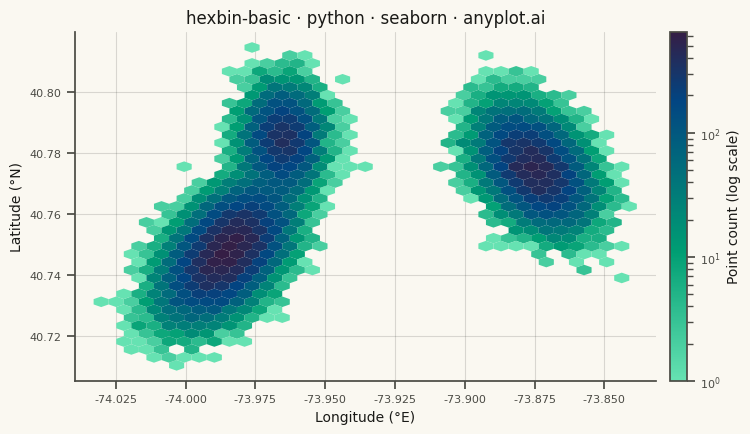

Generate this figure with matplotlib:
"""anyplot.ai
hexbin-basic: Basic Hexbin Plot
Library: seaborn 0.13.2 | Python 3.13.13
Quality: pending | Updated: 2026-05-29
"""

import os

import matplotlib.pyplot as plt
import numpy as np
import pandas as pd
import seaborn as sns
from matplotlib.colors import LinearSegmentedColormap, LogNorm


# Theme tokens
THEME = os.getenv("ANYPLOT_THEME", "light")
PAGE_BG = "#FAF8F1" if THEME == "light" else "#1A1A17"
ELEVATED_BG = "#FFFDF6" if THEME == "light" else "#242420"
INK = "#1A1A17" if THEME == "light" else "#F0EFE8"
INK_SOFT = "#4A4A44" if THEME == "light" else "#B8B7B0"

# Imprint sequential ramp for colored cells filling the plot (fields stops)
SEQ_FIELDS = (
    [(0.0, "#66E2B2"), (0.369, "#009E73"), (0.803, "#024582"), (1.0, "#351E45")]
    if THEME == "light"
    else [(0.0, "#404C02"), (0.487, "#009E73"), (1.0, "#CDD9FF")]
)
imprint_seq = LinearSegmentedColormap.from_list("imprint_seq", SEQ_FIELDS)

# Constants
GRIDSIZE = 35

# Columns
LONGITUDE = "Longitude (°E)"  # role: x
LATITUDE = "Latitude (°N)"  # role: y

# Data — NYC GPS coordinates for urban traffic hotspot analysis
np.random.seed(42)
n_points = 50000

downtown = np.random.multivariate_normal([-73.985, 40.748], [[0.0001, 0.00005], [0.00005, 0.0001]], n_points // 2)
airport = np.random.multivariate_normal([-73.875, 40.775], [[0.00008, -0.00003], [-0.00003, 0.00008]], n_points // 3)
shopping = np.random.multivariate_normal([-73.965, 40.785], [[0.00004, 0], [0, 0.00006]], n_points // 6)

df = pd.DataFrame(
    {
        LONGITUDE: np.concatenate([downtown[:, 0], airport[:, 0], shopping[:, 0]]),
        LATITUDE: np.concatenate([downtown[:, 1], airport[:, 1], shopping[:, 1]]),
    }
)

# Plot
sns.set_theme(
    style="ticks",
    rc={
        "figure.facecolor": PAGE_BG,
        "axes.facecolor": PAGE_BG,
        "axes.edgecolor": INK_SOFT,
        "axes.labelcolor": INK,
        "text.color": INK,
        "xtick.color": INK_SOFT,
        "ytick.color": INK_SOFT,
        "grid.color": INK,
        "grid.alpha": 0.15,
        "legend.facecolor": ELEVATED_BG,
        "legend.edgecolor": INK_SOFT,
    },
)

# Landscape canvas: 8 x 4.5 in @ dpi=400 -> 3200x1800 px
fig, ax = plt.subplots(figsize=(8, 4.5), dpi=400)

# Hexbin with log-normalized counts so sparse fringes and dense cores both read
hb = ax.hexbin(
    df[LONGITUDE], df[LATITUDE], gridsize=GRIDSIZE, cmap=imprint_seq, mincnt=1, norm=LogNorm(), edgecolors="none"
)

ax.set_xlabel(LONGITUDE, fontsize=10)
ax.set_ylabel(LATITUDE, fontsize=10)
ax.set_title("hexbin-basic · python · seaborn · anyplot.ai", fontsize=12, fontweight="medium", color=INK)
ax.tick_params(axis="both", labelsize=8)
ax.grid(True, linewidth=0.8)
ax.set_axisbelow(True)
sns.despine(ax=ax)

# Colorbar
cbar = fig.colorbar(hb, ax=ax, pad=0.02)
cbar.set_label("Point count (log scale)", fontsize=10, color=INK)
cbar.ax.tick_params(labelsize=8, colors=INK_SOFT)
cbar.outline.set_edgecolor(INK_SOFT)

# Save
plt.tight_layout()
plt.savefig(f"plot-{THEME}.png", dpi=400, facecolor=PAGE_BG)
